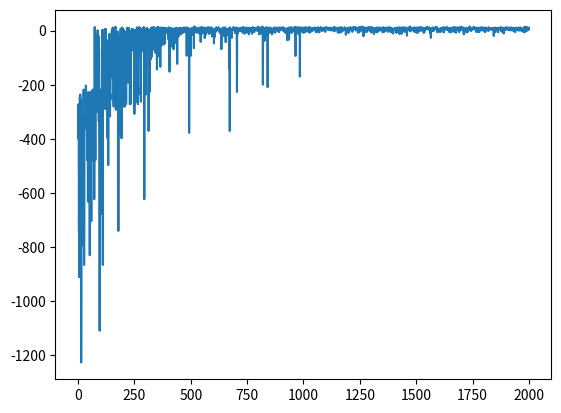

The script that saved this image:
import numpy as np

import matplotlib.pyplot as plt


# one of 4 agents
# y = [-308, -875, -236, -371, -596, -722, -245, -371, -812, -866, -371, -551, -569, -236, -992, -254, -245, -506, -299, -542, -308, -281, -641, -344, -218, -317, -794, -488, -245, -236, -227, -290, -236, -450, -254, -641, -389, -1010, -452, -317, -245, -281, -1253, -290, -281, -389, -281, -236, -263, -245, -317, -254, -272, -254, -857, -272, -290, -695, -299, -929, -218, -1208, -272, -299, -299, -1019, -389, -353, -15, -281, -398, -272, -263, -245, -299, -299, -254, -569, -245, -326, -209, -272, -416, -353, -326, -245, -335, -254, -263, -668, -281, -245, -183, -470, -263, -308, -281, -263, -254, -272, -245, -263, -659, -398, -470, -112, -326, -245, -263, -281, -227, -299, -650, -245, -281, -254, -245, -254, -398, -236, -272, -263, -281, -461, -254, -254, -254, -227, -308, -33, -245, -227, -236, -272, -281, -245, -218, -245, -254, -236, -227, -389, -326, -227, -245, -218, -245, -569, -227, -195, -245, -236, -176, -254, -290, -299, -136, -272, -236, -902, -434, -206, -236, -99, -99, -24, -15, -254, -263, -139, -51, -263, -261, -254, -290, -24, -23, -69, -236, -245, -122, -172, -44, -245, -26, -71, -39, -8, -110, -509, -126, -53, -281, -176, -227, 9, -533, -236, -31, -20, -272, -263, -272, -236, -95, -245, -290, -49, -29, -234, -902, -713, -236, -27, 9, -37, -8, -281, -236, -35, -13, -13, -1, -146, -227, -245, -434, -263, -211, -4, -16, -299, 1, -245, -245, -272, -76, -18, -299, -236, -236, -130, 3, -39, -63, -7, -227, -272, -245, -299, -12, -12, -218, -33, -245, -36, -29, -133, -254, -173, -127, -227, -47, -245, -69, -29, -254, -1, -254, -20, -209, -31, -15, -236, -29, 6, -9, -122, -40, -254, -33, -6, -227, -46, 6, -212, -1, -23, -19, -3, -35, -169, 1, -2, -254, -19, -69, -29, -218, 6, -218, 0, -236, -227, 2, -25, -38, 8, -218, -236, -263, -85, -15, -66, -5, -14, -17, -21, 10, -272, -254, -209, -10, -54, -51, -6, -93, -20, -2, 4, 4, -254, -227, -13, -245, -61, -200, 3, 1, -136, -28, -47, 1, -48, -7, 9, -7, 9, -41, -82, -153, -65, -17, -118, -40, 12, -2, 5, -23, -227, 13, -8, 8, 5, -236, -72, -18, -12, 4, -24, 11, -8, -227, -25, -4, -5, 13, -263, -4, -8, -33, 4, -254, 2, -245, -45, -2, -213, -13, -149, 13, -22, 7, -43, 8, 6, -80, 14, -7, -10, -14, -15, -263, 5, -29, -263, -6, 8, -73, -3, -83, 8, 8, -32, 2, -26, 4, -40, 12, -56, 6, 0, -34, -22, -18, -2, -6, -1, 10, -12, 8, -3, -12, 7, -25, -140, -41, -54, 4, -16, 1, 2, -49, 7, 7, -1, -38, -90, 7, -11, 10, -56, -33, -46, -76, 4, -69, 11, 7, -54, -64, 7, -8, -17, 9, -10, 1, -2, 10, 4, -5, -14, -26, 1, 10, 15, -58, -22, -3, -11, -21, -3, 2, -7, -11, -50, 8, -74, 0, -14, 10, -5, -16, -16, 11, -38, 4, -14, 8, 13, -45, -281, -10, -16, -38, -20, 11, 9, 7, 10, -23, -20, 7, 5, 10, 10, 6, -33, 7, -4, -2, -9, -77, 10, 2, -23, 10, 2, -78, 9, 8, -10, 3, 8, -16, 12, 5, 8, 5, -4, -59, -133, -2, -19, 8, -25, -6, -2, 7, 10, 11, -3, 10, 4, 8, -17, -12, -67, -4, -51, 9, 5, -6, -5, -74, 5, 0, -30, -109, 3, 7, -9, 7, 5, -8, -45, 4, 3, 0, 8, -10, -4, 5, -11, 6, 8, -1, 0, -4, 11, -11, 11, 11, 2, 7, 7, -25, 10, -105, 8, 9, -1, 4, 4, -56, -16, 9, 9, 6, -21, 12, 7, 5, 9, -7, -12, 9, -7, 1, -4, -13, 14, 12, -10, 9, -5, 1, 7, -43, -10, -14, -76, 5, 9, -12, 8, -40, 8, 6, -12, 9, 3, 0, 9, 9, -34, 6, 2, 10, -4, -58, 0, -18, -49, -5, 8, -4, -8, 6, -9, 11, -30, 5, -47, -13, 3, -93, 4, 2, -8, -8, 7, -1, 7, 4, -9, -10, 8, 2, 11, -2, 3, 5, 7, 7, 5, 5, 2, 4, -9, -3, 7, 8, -30, -12, 10, 15, -6, 5, -3, 7, 7, 9, 6, 10, -6, -2, -2, 7, -41, 3, 7, -2, 3, 10, 13, 8, 6, -10, -7, 0, 6, -5, -46, -15, 11, 6, 1, 9, 11, 4, -46, 2, 11, -16, 12, -3, 11, -14, -31, 4, -9, -6, -9, 9, -24, -9, 4, -2, -40, -6, 2, 7, 6, 0, 6, -104, 7, -1, 13, 10, -2, 4, -21, 9, 0, 5, -7, 2, 9, 11, -11, 12, -7, -5, -1, 5, 2, -9, 8, 10, 8, -6, 11, 5, 15, 2, 5, 5, 7, -6, -10, 4, 0, 0, 5, -3, 10, -20, 0, 12, -2, 8, 2, 2, -2, -1, 6, -12, 3, 4, 5, 4, -4, 10, 8, -3, 4, 8, 1, 8, -21, -2, 10, 7, 15, 10, -1, 6, 9, 9, 9, 4, 3, 11, 10, -2, 2, -29, 1, 1, 7, -6, -3, 6, 8, 5, 0, -8, 10, 13, 1, -13, -43, 1, 8, 12, 9, 8, 8, 9, 4, 11, 9, 6, 9, -93, 4, -3, 12, -26, 2, 3, 0, 12, 10, 9, 3, 6, 0, 7, -12, 7, 11, -7, -16, -19, 9, 0, 10, 5, 9, 8, 8, -63, 5, 8, -5, 9, -11, -3, 10, 11, 4, 1, -10, -5, -3, -7, 6, 14, 6, 2, 0, 8, 10, 1, 13, 6, -2, -40, 10, -1, 10, 5, 7, 3, 5, 7, 11, 9, 8, 11, 10, 8, 2, 6, 11, 5, -8, 14, -4, 11, 6, 4, 5, 5, 0, 8, 9, 10, 4, 6, 4, 3, 3, 1, 10, 12, 0, -16, 9, 14, 9, -1, 4, -7, 6, -28, 13, 6, -3, 7, 5, 11, 4, 6, 7, 3, 2, 1, 10, -13, 12, 10, 2, -2, 4, 0, 4, -5, -9, -12, 7, 2, 6, 10, -20, 4, -7, 10, 1, 9, -9, 0, -8, 9, 7, 9, 1, 5, 12, 7, 14, -6, -1, -11, 1, 9, 4, 7, 8, -24, 2, 9, 2, 9, 9, -8, -6, 5, 11, 13, 9, -4, 6, 4, 4, -19, -10, 7, 0, 5, 3, 6, 3, -8, 0, 6, 9, 4, 0, -9, 12, -3, 0, -2, 3, 4, -8, 3, 8, 7, 6, -1, 7, 4, 14, 1, 5, 1, 0, 0, 7, 4, 8, -5, 9, -14, -1, -6, 11, -18, 4, 13, 11, 10, 9, 9, 5, 6, 3, 7, 3, 4, -11, 7, 3, 10, 6, 2, 5, 7, 9, -9, 6, 4, 11, -3, 8, 8, -5, 8, -7, 5, 1, 12, 8, 9, -53, 6, 12, -7, 7, 10, 11, -5, 3, 5, 7, -6, 9, 4, 8, 11, 14, 1, 5, 9, 8, 10, 5, 10, 5, 7, 5, 9, 10, 9, 12, -5, 11, 10, 9, 14, -28, 5, 1, 11, -1, -15, 10, 12, -12, 15, -1, 7, 12, 9, 10, 1, 10, 8, 11, 12, -5, 3, 10, -9, 12, 10, 2, 4, 9, 10, 12, -11, -5, -7, 12, 12, 9, 5, -8, 6, 10, 1, 11, 7, 5, 11, 3, 9, 2, 0, -14, -5, 7, -3, 12, 13, 8, 5, 8, 6, 6, -4, -1, 3, 10, 0, 0, 1, -7, -5, 5, 7, 8, 10, 3, 4, 5, 0, 7, 12, -1, 10, 4, -11, 0, 12, 5, 7, 6, 0, 6, 3, 1, 10, -2, 14, 5, 6, 10, 11, 2, 9, 15, 8, 11, 8, 2, 6, 0, 10, 6, -2, 7, 4, 7, 5, 4, 11, 7, 9, 0, -1, 5, 2, 4, 9, 4, 0, 8, 6, 1, 6, 11, 9, 5, 8, 4, 4, 2, 12, 8, 9, -3, 3, -1, 8, 6, 8, -1, 6, 7, 13, 12, -22, 1, 9, 10, 4, 10, 7, 7, 3, 7, 4, 4, 7, 6, 7, 4, 7, 7, 7, 14, 0, 7, 10, 2, 13, 8, -5, -13, -6, 9, 3, -1, 0, 14, 11, 6, 7, 10, 11, 1, -1, 7, 10, 3, 8, 6, 8, -5, 7, 10, -2, 12, -2, 7, 8, 2, -1, 1, 6, -8, 8, 8, 9, 6, 9, 7, 1, 10, 5, 6, 5, 10, -1, 7, 2, 3, 4, 0, 2, 4, 4, 2, -3, 7, 2, 2, 2, 6, 6, 10, 8, 11, 15, 3, -3, 6, 8, 8, 12, 0, 1, 8, 3, 13, 10, 8, 9, 10, 5, 7, 4, 7, 11, 8, 7, 3, -1, -9, 9, -8, -4, 2, 13, 4, 7, 8, -3, 8, 9, 13, 9, 4, 7, 8, 2, 10, -4, 5, 8, 2, 4, 8, 11, 2, 8, 2, 1, 13, 2, 6, 9, 4, 5, -3, 5, 6, 10, -5, 3, 9, 10, -15, 11, 9, 8, 0, 8, 11, 8, 2, 3, 9, 11, 6, 10, 3, 2, 7, 10, 6, 7, 8, -6, 5, 3, 7, 7, 5, 8, 3, 8, 9, 11, 2, -6, 3, 10, -2, 7, 3, 11, 6, 5, 7, 8, 10, 5, 6, 14, 7, -5, 14, 10, 1, 6, -8, 10, 10, 8, 4, 7, 8, 5, 6, 10, 8, 6, 9, 2, 8, 6, 9, 12, 10, 3, 8, 0, -1, 13, 7, -6, 12, -15, 10, 9, 8, 8, 3, 5, -1, 5, 1, 6, -19, 11, 7, 4, 12, 6, 10, 7, 5, -1, 9, 6, 0, 8, 7, 0, 1, 5, -3, 1, 4, 7, 3, 11, 10, 4, 4, 9, 12, 11, 4, 3, 7, 9, 10, 6, 7, 8, 7, -1, 8, 7, 5, 4, 4, 10, 1, 1, 11, -2, 10, 10, 4, 7, 1, 10, 6, 1, 7, 12, 13, 10, 2, 13, 11, 5, -7, -21, 10, -1, 12, 7, 6, 2, 8, 7, 12, 9, 7, 7, 6, 6, 7, 4, 12, 9, 1, 3, 5, 1, 8, 10, 5, 2, 7, 6, 5, 8, 3, 8, -1, 8, 7, 1, 10, 4, 11, 0, 10, 7, 10, 10, 6, 7, 13, 9, 6, 7, 11, 7, 5, 4, 7, 6, 8, 6, 10, 8, 6, 11, 8, 12, 9, 9, 7, 7, 7, 7, 8, 4, 10, 4, 5, 14, 7, 0, 7, 9, 6, 7, 5, 5, 9, 7, 8, 5, 8, 5, 8, 15, 7, 9, 4, 4, 10, 8, 9, 8, 10, 6, 7, 5, 4, 0, 3, -3, 12, 8, 10, 11, 6, 1, 8, 7, 9, 3, 6, 11, 3, 4, 9, 3, 5, 6, 9, 5, 10, 7, 9, 3, 12, 11, 0, 6, 5, 5, 5, 11, 4, 10, 2, -27, 9, 7, 2, 6, 7, 11, 9, 6, 7, 10, 6, 12, 10, 14, 8, 5, 2, -7, 10, 8, 8, -3, 8, 6, 12, 12, -2, 3, 4, 7, 8, 9, 11, 8, 4, 8, 8, 9, 3, 10, -5, 12, 10, 3, 9, 9, 7, 5, 8, 10, 14, 11, 10, 6, 11, 6, -1, 6, 11, 13, 6, 13, 10, 5, 6, 10, -3, 5, 5, 7, 7, 2, -3, 8, 10, -2, 12, 7, 7, 4, 9, 9, 7, 9, 4, -1, 7, 14, 10, 5, 11, 6, 9, 9, 8, 4, 9, 4, 11, 8, 9, 5, 7, 4, 4, 10, 6, 2, 6, 5, 12, 7, 9, -1, 11, 3, 8, 10, 7, 4, 6, 10, 7, 7, 13, 6, 9, 7, 3, -3, 7, 2, 5, 2, 8, 7, 8, 4, 14, 7, 3, 13, 3, 3, 7, 9, 1, 1, -4, 4, -18, 7, 5, 7, 12, 3, 8, 9, 8, 11, 5, 12, 9, 11, 5, 7, 9, -1, 8, 8, 1, 7, 6, 5, 6, 7, 1, 5, 2, 7, 7, 10, 1, 6, 5, 10, 8, 8, 7, 9, 2, -1, 5, 0, 6, 9, 6, -2, 7, 7, 4, -3, 8, 7, 5, 8, 8, 10, 6, -10, 7, -3, 7, 9, 10, 10, 15, 6, 11, 5, 5, 7, -3, 10, 9, 8, 12, 10]

# 1 agent
# y = [-956, -668, -659, -533, -317, -650, -821, -965, -749, -740, -407, -281, -578, -920, -461, -578, -713, -263, -434, -299, -425, -452, -632, -438, -416, -830, -515, -227, -308, -245, -344, -461, -587, -344, -641, -362, -731, -461, -488, -272, -227, -668, -272, -254, -263, -245, -362, -236, -218, -281, -434, -254, -461, -272, -623, -272, -236, -245, -227, -236, -245, -497, -236, -254, -299, -263, -254, -236, -236, -416, -263, -245, -281, -443, -72, -272, -245, -23, -245, -254, -326, -272, -227, -236, -776, -389, -569, -236, -272, -362, -452, -236, -263, -281, -497, -263, -14, -263, -245, -227, -650, -308, -254, -281, -281, -227, -254, -254, -254, -15, -290, -236, -263, -263, -281, 13, 13, -31, -254, -245, -254, -245, -299, -425, -263, -254, -245, -281, -254, -97, -632, -272, -281, -13, -48, -27, -245, -245, -281, -290, -407, -254, -207, -61, -344, -254, -3, -18, -263, -133, -326, -227, -49, -236, -254, -695, -263, -290, -362, -272, -19, -5, -2, -299, 13, -254, -209, -353, -245, -299, -263, -245, -272, -272, -13, -254, -87, -236, -254, -20, -218, -63, -272, -272, -263, -236, -263, -290, -263, -9, -506, -245, -281, -767, -245, -263, -1127, -263, -254, -281, -227, -290, -227, -60, -44, -236, -236, -290, -758, -245, -245, -245, -209, -218, -245, -263, -127, -281, -236, -236, -227, -227, -245, -96, -290, -44, -218, -218, -272, 4, -26, -398, -272, -68, 10, -7, -299, -236, -236, -245, -263, -57, -236, -254, -290, -227, -31, -272, -245, -236, -263, -218, -32, -245, -254, -86, -91, -227, -114, -254, -71, -254, -245, -35, -236, -32, -227, -247, -108, -227, -263, -88, -254, -281, -218, -272, -245, -272, -227, -209, -209, -31, 5, -80, -272, -236, -272, -272, -20, -227, -281, -218, 6, -470, 1, -263, -245, 9, -10, -218, 8, -245, -254, -30, -272, 11, -227, -281, -290, -245, -272, -272, -245, -12, 3, -227, -218, -254, -245, -236, -254, -227, -227, -245, -245, -26, -263, -263, -245, 14, -69, 0, -64, -66, -254, -263, -272, -227, -218, -272, -272, -263, -254, -236, -184, -68, 5, -209, 3, -245, 2, -56, -254, -29, -227, -254, -245, -281, -11, -245, -3, -299, -12, -227, -218, -9, -16, -245, -272, -47, -227, -227, -263, -245, -254, -58, -236, -26, -218, -209, -28, -227, -95, -236, -209, -254, -236, -254, 8, -263, -236, -236, -245, -254, -263, -254, -218, -236, -263, -209, 1, -245, 4, -254, -67, -227, 0, -254, -272, -209, 6, 9, -263, -121, -13, -227, -227, 6, -19, -218, -272, 6, -218, -245, -5, -263, -263, -254, -254, -236, -263, -245, -9, -2, -218, -33, -59, -236, 11, -2, 8, -35, -227, -14, -2, -272, 9, -15, -263, -272, -227, -2, -236, -218, -245, -245, -25, -236, -263, 11, -272, 4, -218, -227, 1, -227, 8, -26, -15, -227, -227, -236, -263, -254, -227, -236, -218, -263, -9, -4, 9, -12, 10, -236, -218, -245, -254, -6, 13, -236, -263, -227, -3, -227, -227, -236, -245, -245, -254, -209, -254, -227, -263, -254, -236, 1, 7, -254, -31, -227, 9, -1, -227, -254, -42, 7, 3, -5, -236, -4, -227, 11, -209, -227, -10, -263, -227, -3, -209, -227, -2, -227, -19, 4, -227, -10, -30, 8, -15, -218, -116, -227, -227, -254, -227, 9, 7, -2, 0, -209, -11, -1, -218, -254, -236, -263, -236, 2, -10, -227, -245, -272, 4, 7, -245, 3, -245, -236, 13, 3, -236, -1, -227, -236, -1, -245, -236, -263, -236, -227, -218, -227, -227, -218, -218, -245, -227, -263, 13, -245, -16, -236, -245, 5, 2, -227, -6, -3, -236, -3, -227, -5, -281, 4, 7, 3, -209, -227, -218, -218, -2, -227, -2, -272, -11, -236, -272, -245, 10, 0, -209, -272, -236, 3, -218, 10, -254, -209, -218, -218, 10, -15, -236, 11, -236, -8, -218, 2, -236, -254, -13, -281, -12, -209, -227, -209, -236, -227, -236, -227, -227, -218, -7, -263, -218, -227, -254, 2, -236, 8, 0, -209, -245, 0, -18, 1, -227, -227, -227, 3, -263, -218, 6, -8, -245, -272, -180, -2, -227, -227, -254, -8, 1, -236, -166, -2, -227, -227, 6, -171, 10, -245, 4, -227, -227, 7, -1, -183, 5, 7, -4, -218, -11, 12, 5, -227, -2, -245, -236, -135, 11, -3, 8, 7, 10, -15, -254, -118, -263, -12, 1, 10, 8, -227, -212, -37, -8, 12, 2, -227, -1, -227, -218, -227, -209, -209, -209, -6, 5, 5, 7, 1, 1, -200, -218, -254, 4, -2, 3, 6, -4, 6, 7, -34, -173, 10, -227, 1, -16, -218, 11, -4, 3, 13, -4, -1, -227, 5, 11, -245, -128, -209, -227, 6, 7, -227, -263, -236, -123, -236, 8, -218, -209, -8, -3, -81, -209, -6, -227, -2, -227, -8, -90, -218, -236, -7, 8, -227, -209, -209, 4, -227, -200, -3, -152, 4, -200, 10, -1, -209, -245, -7, -113, -218, 8, -39, -254, 5, -236, -28, 4, 5, -3, -2, -209, -161, -227, -218, 1, 9, -28, -23, -33, -227, -86, -236, -2, 1, -28, -227, -227, -218, -15, -209, -227, 3, 8, -245, -7, -245, -245, -218, -73, 11, -32, -227, -6, 2, -97, 9, 6, -12, -245, -4, -47, 8, -44, 5, -80, -57, -218, -218, -105, -53, -209, -14, -18, -1, -102, 6, 7, -227, -236, -5, 2, -101, -13, -218, -2, -13, 7, -41, -99, 6, -35, 9, -120, 11, 6, -227, 15, -22, -120, -28, -106, 4, -161, -1, -17, 4, -115, -42, -38, 3, 9, 10, -218, -29, -7, -7, 14, 6, -93, 4, -136, 1, -209, 1, -159, 0, 3, 10, 12, -5, 9, 5, -17, 14, 4, -87, -99, 12, 8, -53, 0, -15, 13, 6, 6, -165, -113, -140, 11, 14, 8, 9, 11, 7, -19, -170, 5, -117, 6, 6, -19, -27, 6, -33, -13, 3, -190, -3, -57, -178, -97, -4, 10, 10, -1, 7, -12, -124, 9, 5, 11, -10, -14, 10, 5, -2, -71, -14, 7, -8, 13, -5, 7, -254, -17, -130, 6, -188, 3, -149, -16, -51, 9, 11, -45, -95, 9, 3, 12, -3, -227, -91, -5, 8, 10, 5, -2, -5, 4, -55, 11, 9, 6, -13, 4, -65, 0, 3, -15, -93, -62, 8, 3, -16, 7, -5, -64, 8, 11, -2, 11, 6, -56, -19, -1, 9, -3, -72, -13, 10, -107, 10, -9, 11, 11, -79, 6, -12, 7, 5, 6, -92, -17, 0, -131, -153, 9, 14, 6, 15, -73, 2, -1, 4, 9, 0, -14, 6, -6, -34, 11, 8, -12, 8, 9, -13, 11, -1, 1, 4, -76, -9, 5, 6, 11, -116, 5, -10, 8, 12, -30, 13, 10, 7, 12, -38, -4, -5, 13, 9, 7, -25, 0, -2, 10, 7, 7, -83, 11, -23, 11, 3, -6, -53, -47, -169, -2, 6, 4, 8, -3, 10, -31, 9, -6, -54, 3, 4, 9, -150, -10, 3, -44, 1, 6, 10, 10, -49, 6, 11, 3, 7, -23, -4, 8, 11, -46, -25, 11, 7, 8, -5, 1, 8, 8, 5, 10, -95, 12, -6, -10, -4, -6, 7, 8, 12, -57, -3, 11, 5, 11, 9, -4, -34, 6, 4, 5, 6, -2, 9, -3, 4, 5, 10, 9, -6, 11, 11, 9, 2, 6, 6, 8, 6, 9, -4, -22, 5, 8, 5, 7, 6, -6, -37, 9, 5, -8, -4, 3, -5, 5, 5, 0, -6, -9, -19, 2, 8, 13, -16, -15, -46, 11, -3, -30, 4, -57, 9, -37, 11, 11, 0, -6, 6, 12, 6, 4, -89, -19, 4, 12, -43, 7, -4, 4, 10, -62, 3, 6, -22, 9, -3, -13, 1, 11, 6, 9, -39, 0, 9, 9, -36, 11, -9, 8, 5, 3, 11, 4, 3, 0, -57, 5, -8, -11, 8, 7, 5, -6, 7, 9, -3, 1, 12, -35, 7, 6, 7, 5, 3, -3, 6, 8, 10, 8, 5, -7, 6, 6, 0, -1, 0, 7, -4, 10, 7, 8, 3, 9, 3, 6, 5, -10, 7, -8, -62, 4, -12, 4, 7, 14, 9, -4, 11, -4, -21, 4, 12, 9, 8, -4, 12, -6, 11, -1, -16, 12, 1, 14, -25, -5, 5, -17, 6, 9, -1, 10, 11, 11, 11, -17, 10, -9, -3, 10, 3, 6, -7, -20, 10, -9, 13, 7, 14, 4, 0, 5, 7, -21, 2, 0, 11, 7, 11, 9, 10, 7, 4, -1, 11, 10, 1, 11, 8, 9, 11, 3, 7, -3, -22, 8, -14, 1, 6, 9, 5, 7, 6, -18, -40, 7, 3, 5, 1, 1, 3, 11, -3, -6, 6, 14, 7, 13, 11, 15, 0, -6, -23, 2, 4, 6, 5, 4, 5, -20, 7, -41, 10, 7, -16, 3, -1, 6, 13, 4, 7, -21, -26, 6, -43, 7, -1, 7, 12, 7, 5, 9, 7, 9, -24, 7, -13, 3, 5, 4, 10, -10, 8, 5, 9, 10, 7, -24, 6, 9, 1, 5, -14, -6, 8, 6, 11, 8, -8, 3, 11, 6, 6, 11, 1, 12, 5, 7, 9, 5, 3, 7, 6, 8, -25, 11, 4, 5, -2, 8, 7, -3, 0, -22, 4, -1, 6, 5, 11, 11, 6, -6, 7, -6, 7, 11, 10, 6, 8, 15, -4, -11, 10, 8, 3, -5, 8, 9, 5, 1, 6, 9, -12, 10, 12, 3, 9, 14, 4, 3, -23, -5, 6, -3, -28, 1, 7, 9, 1, 6, 5, 2, 5, 6, 6, 7, 10, 12, 7, 9, 10, 5, 6, -1, 8, 13, 9, 7, 2, 7, 8, 8, 8, -3, 13, 9, 8, 13, 10, -1, 10, 5, -16, 10, -21, 5, 6, 3, 6, -1, 11, 8, 5, -8, 11, 8, -11, -1, 3, -5, 7, 9, -16, 11, 5, 5, 10, 8, 7, 6, 6, 2, 11, 7, 11, 6, 8, 7, 12, 8, 12, 9, -4, -15, 9, 5, 10, -39, 8, 3, -12, 4, -3, 6, 8, 11, 3, 3, 11, 11, 10, 8, 2, 6, 6, 14, 9, 6, 0, 12, 7, 7, 11, 11, 9, -1, 9, 9, 9, 15, 2, 9, 11, 2, 1, 5, 10, 5, 8, -5, -8, 13, 4, 5, 8, 6, 11, 7, -5, 11, 9, 7, 7, 10, -7, 14, 3, -4, 3, 5, 2, 12, 11, 7, 3, 9, 9, 15, -1, 10, 7, 13, 8, 12, 6, 6, 8, 7, 11, 6, -4, -5, 9, 7, 9, 4, 15, 5, 8, 6, 9, 9, 14, 6, 9, 12, 12, 5, 14, 6, 11, -1, 6, 6, 5, 4, 3, 8, -4, -2, 3, -5, -3, 0, 6, 9, 5, 4, 3, 12, 9, -12, 4, 5, 8, 11, 4, 7, 7, 8, 7, 3, 10, 5, 11, -1, 10, 3, 4, 11, 7, 5, -1, 11, 9, 9, 5, 4, 0, -4, 7, 5, 8, 6, -2, 13, 6, 6, 8, 5, 3, 5, -1, 1, 5, 11, 6, 5, 6, 7, -3, 3, 4, 0, 12, 9, 8, -1, 5, 9, 10, 13, 11, 5, 11, 4, 4, 4, 10, 9, 7, 9, 9, 14, 3, 5, 6, 3, 7, -3, 9, 11, 7, 9, 4, 5, 7, 4, -3, 14, 7, 13, 4, 8, 14, 15, 6, 12, 8, 10, 9, 10, 11, 10, 11, 11, 10, 2, 8, 7, 9, 6, 12, 3, 14, 5, 5, 9, 5, 7, -14, 9, 9, 4, 7, 11, 9, 9, -1, 7, 2, 10, 8, 4, 3, 8, 8, 9, 11, 7, 9, 6, 11, 1, 3, 9, 5, 10, 6, 12, -2, 6, 6, 8, 5, 6, 7, 4, 7, 5, 0, 3, 4, 9, 7, 5, 5, 4, 10, -1, 8, 15, 3, 7, 12, 13, 11, 10, 10, 5, 6, 3, -3, 7, 4, 9, 6, 5, 6, 6, 6, 9, -6, 9, 4, -13, 9, 11, 5, 8, 6, 4, -6, 8, 10, 6, 4, 8, 6, 11, 3, 9, 13, 8, -4, 5, 6, 8, 13, 14, 8, 8, 9, 15, 11, 10, 8, 2, 11, -4, 6, 7, 7, 8, 9, 15, 10, 11, 6, 7, 7, 11]

# ref for 8 agents
# y = [-236, -281, -245, -236, -281, -254, -245, -290, -272, -290, 1, -263, -218, -245, -272, -254, -272, -254, -272, -191, -254, -236, -245, -23, 8, -2, -3, 11, -13, 12, -234, -39, 11, 7, -3, -12, 7, -184, 14, -53, -4, 4, -4, -227, -75, 9, 8, -8, -217, -112, 11, 9, -3, -3, 11, 12, 0, 11, -78, -3, 8, -5, 10, -84, 7, 7, -9, 0, 1, 7, 9, 8, 9, 10, 10, 4, 3, 12, -15, -1, 6, -3, 11, 6, 5, 4, -19, 5, 7, -2, -3, 9, 9, -58, 11, -10, -3, -3, 9, 9, 5, 13, 8, 5, 11, 7, -3, 6, -4, 7, -25, 4, 1, 11, 0, -2, 9, 6, 4, 7, 9, 8, 8, -4, 11, 7, -1, 10, -2, 10, 9, 8, -23, 5, -20, 13, -4, -2, 3, -3, 6, 14, 9, 5, 2, 14, 10, 5, -4, 5, 12, 10, 8, -3, 12, 1, 10, -13, 12, 10, 7, 10, -3, 10, 6, 12, 9, 7, 8, -8, -4, -6, 14, 8, 7, -3, 10, 8, 6, 14, 5, 11, 12, -3, -4, 9, -3, -14, -13, 6, 7, 1, 7, 11, -17, 7, 3, 8, 6, 8, 7, 12]

# one of 8 agents
y = [-398, -326, -272, -317, -740, -443, -911, -596, -245, -272, -236, -740, -254, -740, -1226, -983, -317, -317, -794, -326, -479, -362, -560, -569, -263, -218, -425, -866, -650, -263, -308, -335, -344, -263, -263, -203, -362, -263, -353, -254, -272, -479, -263, -245, -632, -227, -245, -380, -551, -263, -290, -299, -830, -317, -497, -317, -226, -245, -371, -704, -254, -272, -362, -245, -236, -218, -479, -236, -272, -308, -425, -254, -623, -272, 13, -281, -236, -479, -22, -62, -254, -263, -299, -236, -19, -245, -91, 1, -299, -236, -245, -20, -335, -254, -263, -443, -1109, -218, -245, -308, -272, -263, -353, -677, -299, -227, -67, -218, 3, -236, -866, -254, -281, -206, -236, -127, -72, -194, -227, 5, -151, -290, -127, 6, -8, -43, -281, -70, -245, -45, -37, -398, -171, -154, -497, -236, -290, -198, -25, -12, -245, -281, -317, -236, -254, -65, -44, -173, -39, -164, 0, -113, -11, 7, 11, -8, 7, -245, -281, -104, -150, -120, -235, -174, -39, -22, 14, -272, -293, -263, -142, -6, -14, -93, -9, -272, -4, -18, -142, -740, -254, -150, -44, -245, -380, -44, -18, -245, -60, 7, -56, -209, -10, -398, -245, -79, 11, -254, -110, 7, -103, -281, -3, 3, -254, -16, -18, -2, -281, -245, -21, -174, -30, -272, -263, -68, -62, -124, 9, 2, 10, -15, -192, -132, -48, 10, 7, 3, -146, -16, -272, -47, -3, -272, -2, -10, -47, -4, -11, 6, -26, -4, -29, 5, -73, 3, -3, -7, -81, -63, -308, 0, -236, -272, 1, -19, -25, -1, -8, 1, -263, 12, -17, -24, -254, 8, -272, -209, -236, -41, -34, -88, 13, -47, -18, -3, -12, 7, -8, -263, -1, -12, -21, -9, -67, 7, -76, -1, -12, 9, -2, -5, 13, 6, -623, 7, -6, 3, 4, -19, -3, -236, -50, -57, -1, 9, 10, 1, 6, -22, -32, -15, 5, -371, -91, -14, 1, -227, -208, -22, -48, -62, -27, -106, -14, 11, -20, -4, -97, 8, -4, 3, 3, 5, -11, 14, -34, -70, 9, 9, -69, 5, -4, -2, -83, -7, -18, -65, 10, -41, -144, -102, 12, -6, -10, -28, 13, -94, -54, 2, -11, -23, 10, -14, -30, -134, -3, 11, -2, -2, -55, 3, -31, -36, -6, -3, 11, 8, -10, 1, -4, -52, 7, 8, 10, -47, 10, 9, 8, -7, 4, 7, -9, 9, 7, -5, 6, -9, 5, -14, -20, -12, -35, 12, -59, 2, -152, -8, -5, -2, 7, -3, 9, -8, -59, -1, 6, 1, -8, 8, -5, -7, 2, -6, -69, 6, -19, -17, -21, 8, -14, -46, 5, -3, -3, -3, 11, -9, -16, 7, -123, 5, -6, 0, -7, -23, 1, 8, 3, -1, 10, -6, 6, 3, -2, -3, -15, 7, 7, 10, -3, 8, 6, 5, 8, -9, -6, 9, -4, 8, 12, 8, -3, -5, 9, 8, 7, 2, 8, 7, 1, 12, -93, 5, 10, 3, 5, 7, -63, -9, 3, 9, -10, -378, -1, -10, 5, 5, 4, -94, -4, -8, 0, 8, -17, 7, -5, 8, -3, 4, 10, 0, 7, 6, -65, 15, -6, 1, 2, -3, 12, 8, 11, 7, -4, 2, 10, -8, -7, -2, 1, 0, -3, 5, 8, 4, -9, 10, 10, -9, -13, 2, -3, 11, -42, 10, 7, -4, 3, 13, 4, -11, 9, 3, 11, 7, 7, 4, 7, 0, -5, 5, -28, -7, 10, -16, 3, 10, -14, 6, -6, 4, -1, 4, 11, 3, 4, 11, -6, 10, 11, -13, -2, -3, 11, -9, 5, -2, 1, 11, -2, -9, 8, 11, 5, -22, 2, -1, 2, -8, 5, 1, 4, -48, -8, -25, -9, 1, -6, -8, -5, 10, 2, -2, 12, 4, 10, 7, 4, 6, 5, 1, 2, 12, 3, 4, -1, -2, 8, -9, 6, 2, -2, 4, 2, 6, -69, 5, -1, -13, 4, 3, 11, 3, -14, -19, -11, 1, 11, 6, 3, -21, 11, -2, 8, -43, 7, 4, -4, -3, 6, 4, -17, 3, 5, 5, 4, -18, 8, 6, -142, -8, 7, -371, 12, 7, -2, 4, 6, 5, 2, -1, -27, 4, 7, 4, 6, 8, 2, 2, 13, 8, 3, 10, 9, 7, -7, -9, -3, 4, 5, 5, 11, 3, 0, -227, 2, 5, 10, -10, 6, 1, 5, 2, -2, 6, 5, 8, -2, 7, 1, 8, 10, 5, 0, 5, 4, 10, 7, 1, -8, 0, 13, 3, 1, 8, 11, 4, 7, -12, 7, 9, 7, 6, 8, 11, 1, 0, -7, 10, 3, 6, 0, -1, -8, 9, 10, 6, -14, 1, 10, 5, -5, 4, 5, 9, 6, 7, 4, 4, 5, 8, -12, 8, 1, 13, 9, 3, 4, 5, 9, -6, 4, 7, 10, 6, 6, 3, 0, 8, 6, 8, 8, 9, 3, -1, 8, 12, 14, 7, 8, 7, 6, -14, 12, 5, 0, -1, -7, 10, 4, -12, 3, 2, 7, 3, 6, -1, 15, 3, -200, -7, 8, -5, 1, -6, -6, 6, -38, 9, -5, 7, -1, -16, 3, 11, 13, 9, -17, 9, 5, -209, -7, 0, 9, 7, -10, -4, -3, 3, 11, 2, -6, 4, 7, 1, 9, -8, -6, 5, -14, 7, 6, -2, -7, -7, 2, 9, -6, 8, -1, 10, 12, 2, 9, -8, 7, 5, 7, 4, 10, 5, 9, 4, 11, 5, -2, 7, 8, 3, 9, 4, -6, 9, 0, 12, 5, 7, 6, 3, 4, 8, 9, 7, 9, 7, 12, 8, 0, 0, 8, 11, 10, 6, 8, -5, 0, -2, 7, 8, -7, 2, -4, -2, -5, -11, 4, 5, 6, -36, 8, 7, 8, 9, 6, 11, -33, 2, 8, 2, 0, 6, -6, 7, 13, 8, -8, -9, 5, 9, -3, 4, 3, 6, 7, 0, 1, 3, 8, 3, 13, 12, -14, 5, 12, -94, 9, 3, 2, -12, 12, 2, 5, 3, 6, 3, 1, 11, 6, -6, -14, 11, 1, 10, -170, -6, 8, 12, -2, 3, 9, 5, 10, 4, 7, -6, 11, -5, 9, 7, 7, -9, 7, 10, 4, 10, 8, -4, 6, 12, -5, 11, 8, 4, 5, 6, 7, -1, 4, 8, 5, -4, 1, 9, 11, 3, 13, -8, 7, 5, -5, 8, -5, 8, -2, 5, -2, 7, 8, 8, 9, 0, 6, 3, 7, 7, 10, 10, 10, 3, 2, 9, 11, 8, 10, -6, 3, 3, 7, 7, -5, 4, 9, 11, 5, 11, 3, 2, 8, 7, -7, 3, 9, 5, 8, 5, 13, 6, 5, 9, 8, 7, 0, 7, -2, 8, 4, 7, 6, 9, 3, 7, 4, 3, 8, 0, 1, -5, 13, 8, 5, 9, 10, 10, 8, 9, 11, 8, 3, 8, 7, 5, 4, 8, 6, 7, 3, 1, 11, 9, 1, 5, 9, 5, 8, 2, 10, 0, 9, 3, 5, 7, 6, 5, 9, 9, -3, 14, 6, -1, 5, 10, 3, 6, 9, 8, 9, 7, 5, 6, 7, 8, -7, 5, 6, 11, -6, 9, -8, 10, 4, -5, 8, 12, 8, 6, -7, 8, 6, 8, 12, 5, 10, -3, 7, 6, 6, 5, 2, 6, 5, 4, 10, 10, 12, 5, 3, 6, -16, 3, 6, 8, 6, 7, 6, 2, 7, 6, 1, 9, -9, 7, 2, -1, 4, 7, 0, 8, 13, 5, 3, 4, 6, 2, 6, 7, 5, -5, 5, 11, 5, 12, 6, 5, 6, 8, 8, 6, 12, 10, 12, 13, 0, 3, 3, 6, 2, 9, 8, 7, 4, 0, 7, -8, 6, 12, 5, 2, -6, 4, 12, 10, 8, 8, 0, -1, 5, 13, 15, 4, 11, 11, 8, 6, 2, 11, -21, 7, 12, 9, 3, 7, -3, 7, -6, 10, 7, -1, 10, 7, 5, 5, -5, 3, 10, 6, 4, 12, 12, 8, 4, 12, 10, 10, 0, 5, -2, -1, 12, 0, 9, -3, -8, 12, -2, 3, 6, 10, 10, -2, 5, 2, 7, -13, 5, 2, 6, 8, 9, 6, -4, 5, 10, 7, 6, 11, -7, 8, 8, -3, 8, 9, 11, -3, 5, 3, 7, 11, 9, 2, 6, 8, 3, 10, 10, 3, 8, 6, 8, 11, 7, -7, 7, 10, 7, -5, 12, 4, 9, 5, -4, 7, 7, 8, 8, 5, 9, 4, 11, 8, 5, 1, 5, 11, -5, 8, 6, 8, 9, 5, 7, 12, 5, -1, 6, 11, 8, 5, -7, 4, 10, 3, 3, 5, 7, 7, 6, 6, -11, 5, 4, 7, 3, 5, 8, 9, 10, 7, 7, 8, 8, 7, -9, 3, 8, -1, 7, -4, 11, 7, 11, 0, 6, 4, 0, 6, -13, 6, 12, 7, -9, 9, 6, 2, -4, 8, -12, 7, 10, 9, 6, -3, 3, 13, 13, 8, -1, 3, -5, 7, 7, 2, 7, 11, 10, 6, 1, -6, 5, -19, 5, 7, 4, 2, 7, 7, 6, 12, 5, 9, 5, 0, 0, 15, 12, -3, 6, 4, 7, 6, 4, 6, 10, 4, 2, 3, 2, 8, 0, 7, 5, 11, -5, 11, 5, 6, 6, 2, 9, 9, 10, -8, 2, -6, 5, 3, 12, -8, 7, 10, 5, 0, 4, -3, 4, 5, 11, 8, 3, 13, 8, 12, -1, 5, 6, 6, 5, 4, 8, 7, 9, 10, 8, -8, 8, 9, -7, 7, 4, 9, 8, 3, 10, 5, 5, 8, 13, 9, 10, 13, 6, 7, 6, 7, 7, 3, 9, 12, 6, 9, 3, 6, -9, 8, 8, -27, -4, 0, 4, 3, 8, -2, 4, 9, 9, 12, 9, -2, 2, 9, 10, 6, 6, 9, 8, 5, 7, 13, 13, 7, 7, 13, 8, -6, 7, 3, 2, 4, 5, 7, 6, 2, 5, -6, 3, 6, -6, 7, -1, -4, 8, 10, 8, 9, 8, 5, 2, 9, 7, 11, 13, 8, -7, 7, 4, 6, 10, 7, 6, 5, 6, 12, 4, 6, 9, 10, 3, 12, 8, 8, 2, 8, 6, 5, 9, 5, 6, -6, 7, 8, 5, 5, 7, 8, 10, -7, 9, 4, 4, 2, 5, 6, -2, 3, 8, 12, 11, 9, 13, 10, -6, 3, 5, 8, 6, 5, 12, -8, 8, 7, 7, 6, 2, 5, 8, 12, 11, 8, 5, 0, -2, -6, 6, 11, 8, 1, 12, 7, 11, 5, 4, 12, 6, 10, 6, 12, 6, 1, 10, 8, 8, -14, 5, 5, 6, 7, 7, 7, 4, 10, 7, 5, -7, -6, -6, 3, 6, -5, 10, -4, 5, 1, 3, 10, 4, 10, 13, 15, 11, 10, 4, 6, -1, 3, 7, 0, 5, 10, 6, 7, 5, 8, 6, 11, 5, 6, 7, 13, 6, 7, 6, 5, 3, 11, 1, 9, -5, 6, 6, 6, -4, 7, 6, 9, 6, -4, 11, 6, 3, 9, -6, 5, 3, 9, 2, 7, 6, 12, 9, 11, 6, 1, 7, 5, 8, 8, 3, 12, 5, 0, -2, 5, 7, 10, 8, -6, 4, 4, 6, 11, 4, -1, 6, 10, 6, 6, 8, 2, 4, 9, -2, 4, 12, 7, 5, 4, 7, 5, 4, 7, 7, 8, 4, 5, 5, 8, 8, 3, 6, 10, 9, 10, 6, 9, -20, 6, 7, 8, 8, 4, 1, -6, 11, 5, 7, 5, 4, 2, 9, 8, 6, 8, 8, -6, 8, 10, 7, 4, 8, 9, 7, 6, 7, 4, 7, 13, 6, -4, 6, 3, 5, 6, 9, 5, 11, 7, -4, 7, -11, 6, 4, 5, 9, 7, 3, 11, 6, 3, 8, 4, 5, 12, 11, 7, 7, 6, 5, 11, 2, 7, 5, 7, 6, 5, 9, 7, 9, 5, 0, 10, 12, 4, 2, 8, 5, 8, 8, 9, 10, 5, 6, -2, 10, 7, 3, -2, 4, 8, 5, -6, 9, 6, 10, 10, 9, 6, 10, 11, 2, 6, 10, 4, 8, 4, 4, -1, 7, 7, 5, 9, 12, 10, 4, 10, 8, 8, 5, 5, -3, 6, 6, 1, 7, 6, 7, 7, -5, 0, 5, -7, 14, 2, 2, 3, 11, -4, 5, 8, 13, 6, -2, 5, 8, 12, 5, 2, 10, 5, 2, 3, 10]


x = np.arange(len(y))

plt.plot(x, y)
plt.show()
plt.close()
